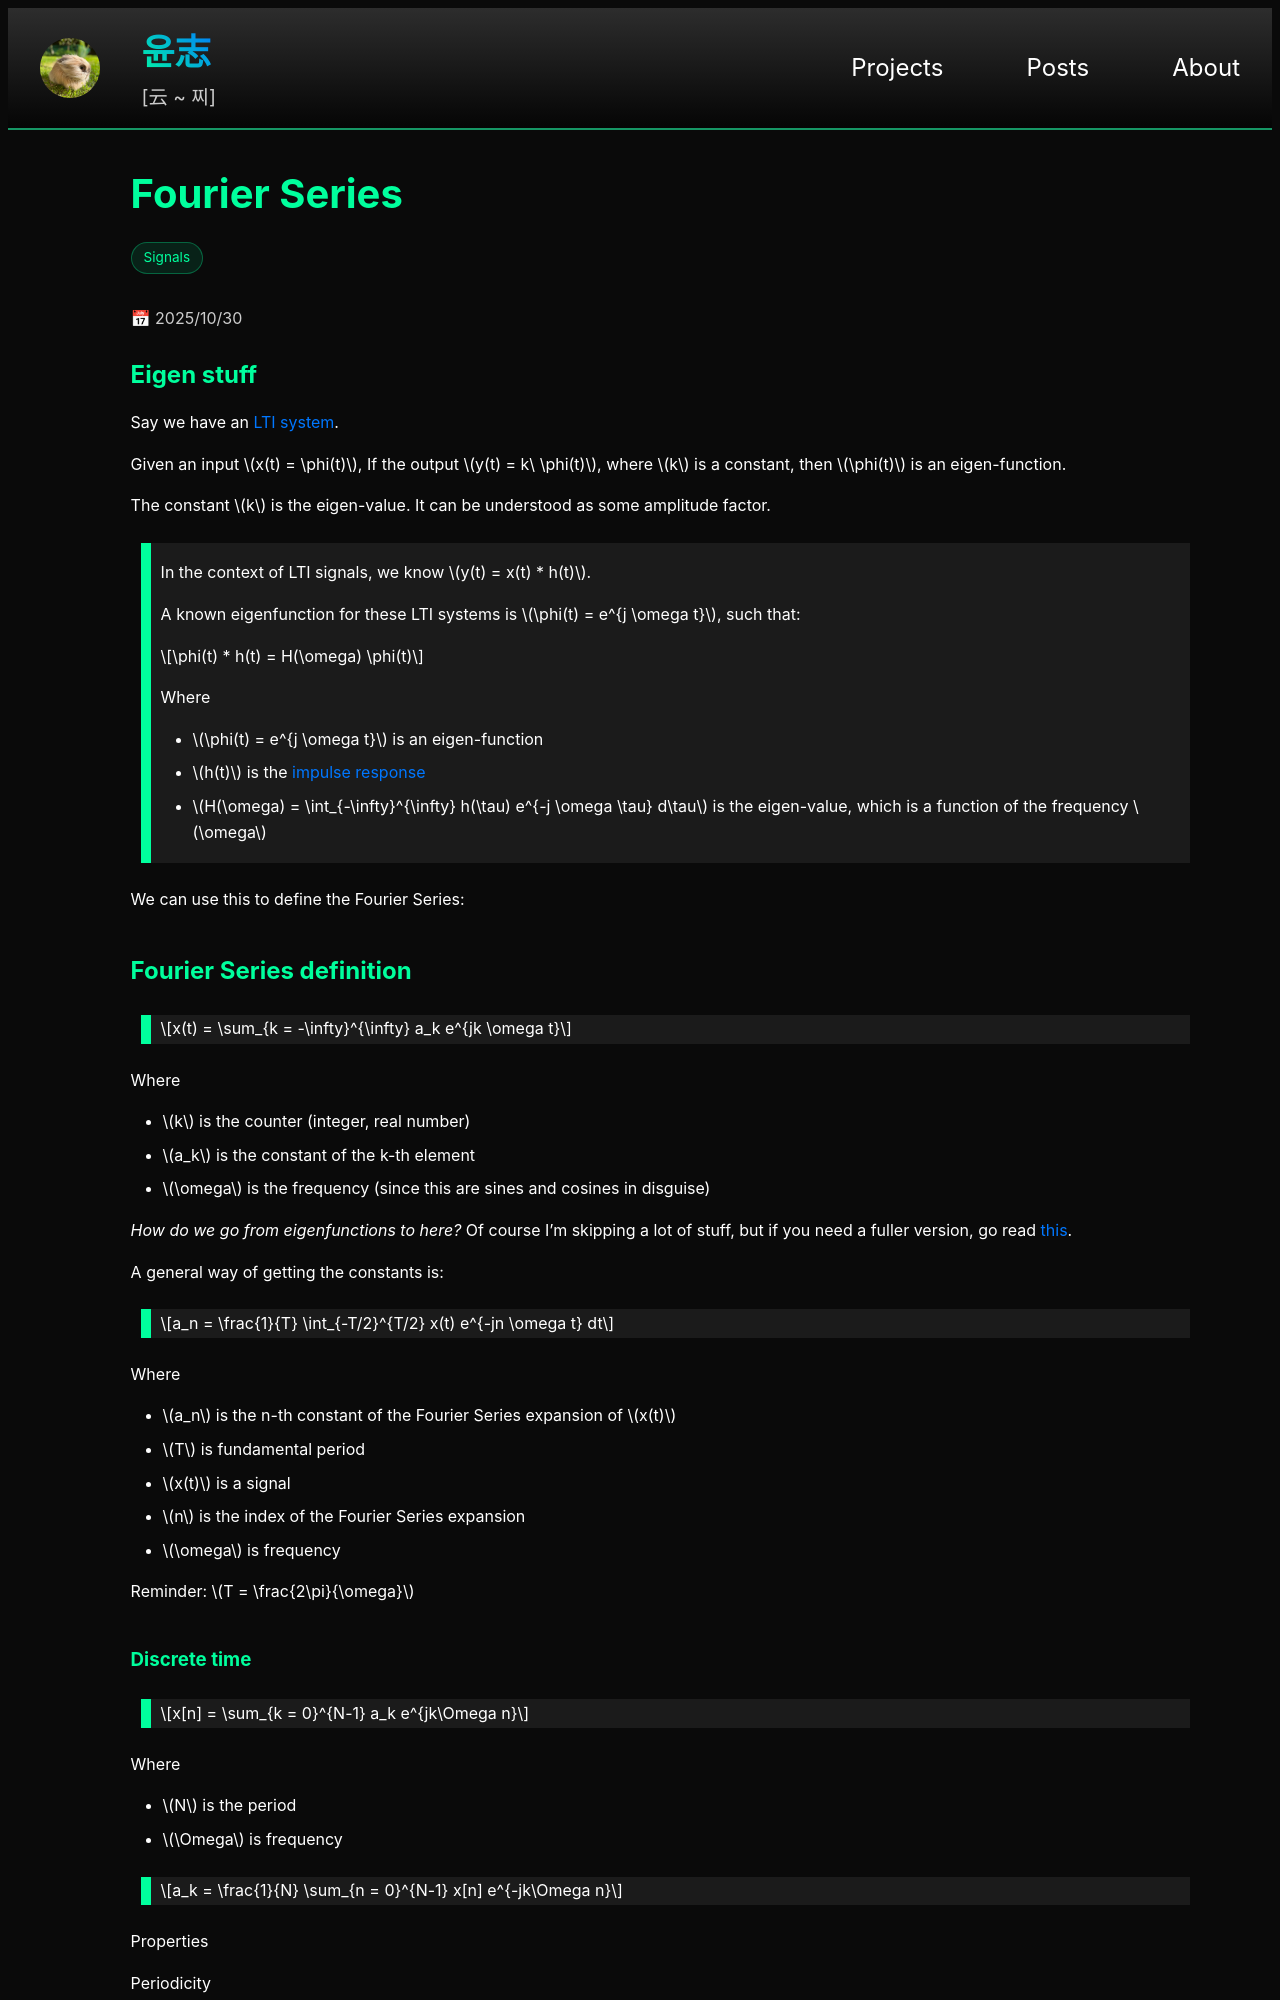

repository: yoon-zh/yoonzh.com · page: posts/signals/fourier-series.html · generator: jekyll

---
layout: post
title: fourier-series
card_title: "Fourier Series"
math: true
url: /posts/signals/fourier-series
excerpt: "6: Simple definition in exponential form, obtaining the coefficients"
date: 2025-10-30
tech_stack: [Signals]
---

## Eigen stuff

Say we have an [LTI system](lti-systems).

Given an input $$x(t) = \phi(t)$$,
If the output $$y(t) = k\ \phi(t)$$, where $$k$$ is a constant, then $$\phi(t)$$ is an eigen-function.

The constant $$k$$ is the eigen-value. It can be understood as some amplitude factor.

> In the context of LTI signals, we know $$y(t) = x(t) * h(t)$$.
>
> A known eigenfunction for these LTI systems is $$\phi(t) = e^{j \omega t}$$, such that:
>
> $$\phi(t) * h(t) = H(\omega) \phi(t)$$
>
> Where
> - $$\phi(t) = e^{j \omega t}$$ is an eigen-function
> - $$h(t)$$ is the [impulse response](lti-systems.html#:~:text=Impulse%20Response)
> - $$H(\omega) = \int_{-\infty}^{\infty} h(\tau) e^{-j \omega \tau} d\tau$$ is the eigen-value, which is a function of the frequency $$\omega$$

We can use this to define the Fourier Series:

## Fourier Series definition

> $$x(t) = \sum_{k = -\infty}^{\infty} a_k e^{jk \omega t}$$

Where
- $$k$$ is the counter (integer, real number)
- $$a_k$$ is the constant of the k-th element
- $$\omega$$ is the frequency (since this are sines and cosines in disguise)

*How do we go from eigenfunctions to here?* Of course I'm skipping a lot of stuff, but if you need a fuller version, go read [this](https://mathworld.wolfram.com/FourierSeries.html).

A general way of getting the constants is:

> $$a_n = \frac{1}{T} \int_{-T/2}^{T/2} x(t) e^{-jn \omega t} dt$$

Where
- $$a_n$$ is the n-th constant of the Fourier Series expansion of $$x(t)$$
- $$T$$ is fundamental period
- $$x(t)$$ is a signal
- $$n$$ is the index of the Fourier Series expansion
- $$\omega$$ is frequency

Reminder: $$T = \frac{2\pi}{\omega}$$
